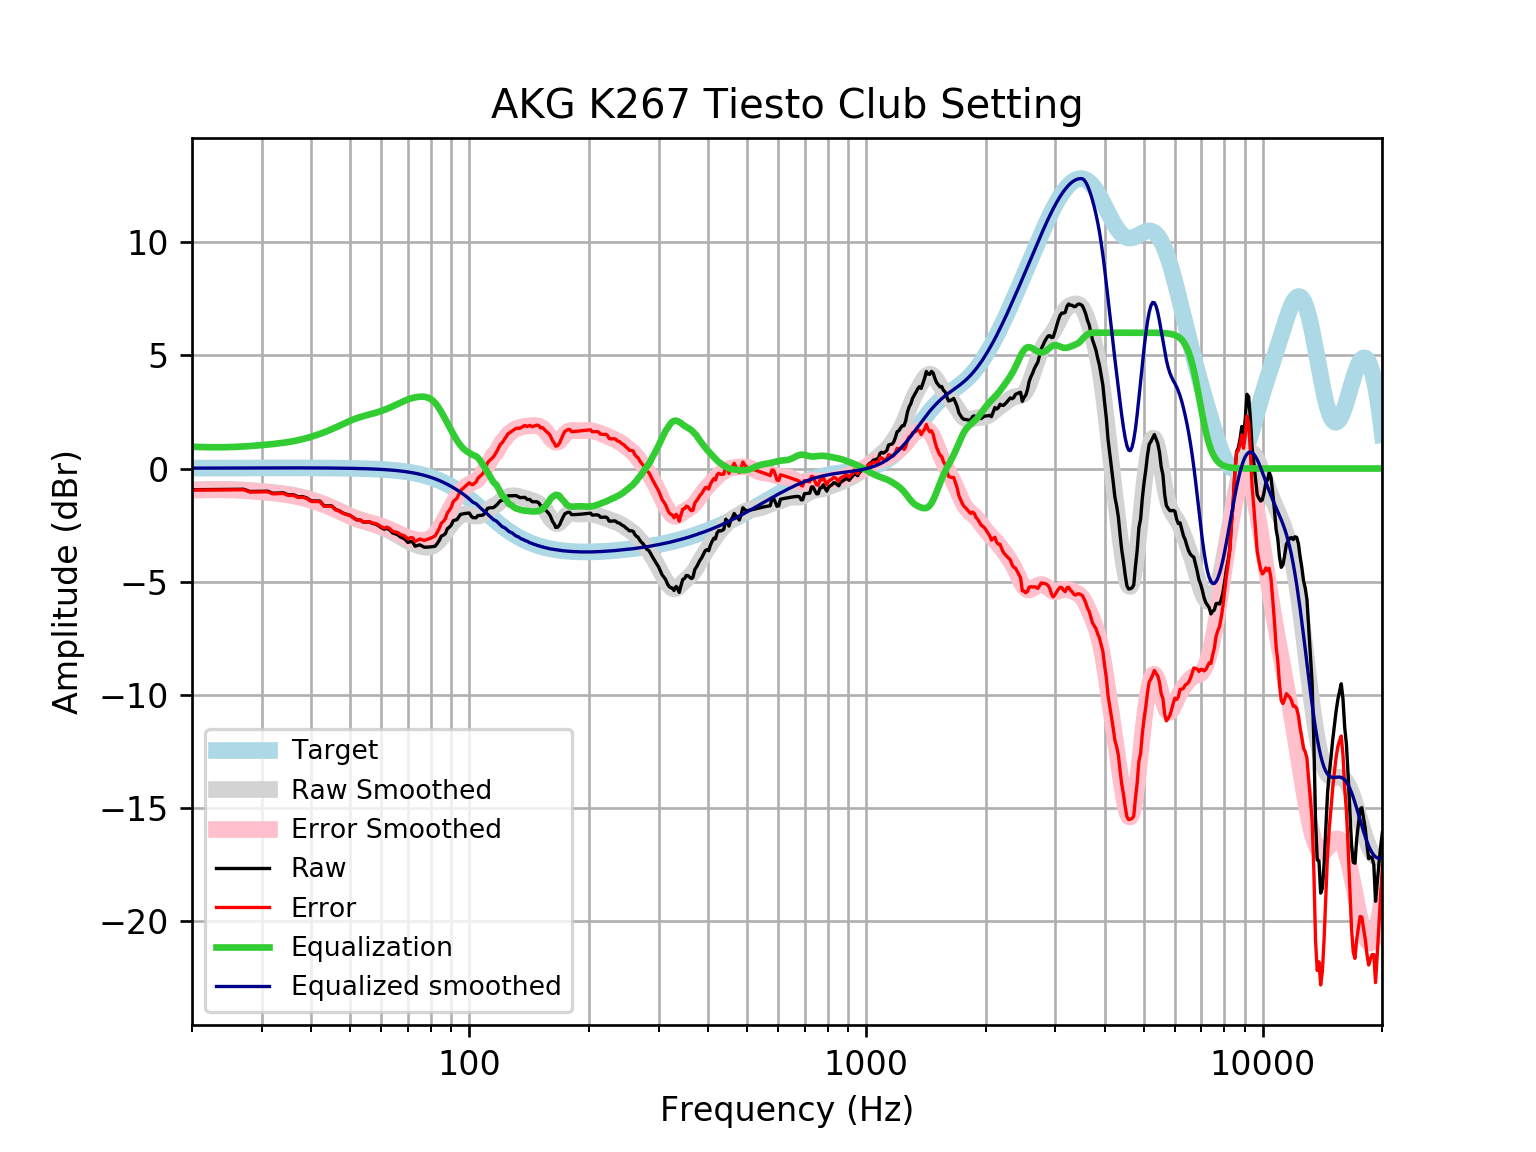

The data file committed next to this chart (first rows):
frequency, raw, error, smoothed, error_smoothed, equalization, equalized_raw, equalized_smoothed, target
20, -0.9366, -0.9531, -0.9448, -0.9613, 0.9613, 0.02466, 0.01646, 0.01648
21, -0.9327, -0.9504, -0.9311, -0.9487, 0.9487, 0.01596, 0.01765, 0.01765
22, -0.9291, -0.9479, -0.9221, -0.9409, 0.9409, 0.01177, 0.01877, 0.01876
23, -0.9257, -0.9456, -0.918, -0.9378, 0.9378, 0.01209, 0.01984, 0.01983
24, -0.9224, -0.9433, -0.9187, -0.9395, 0.9395, 0.01711, 0.02085, 0.02084
25, -0.9197, -0.9414, -0.9249, -0.9467, 0.9467, 0.02701, 0.02181, 0.02179
26, -0.9177, -0.9404, -0.9357, -0.9584, 0.9584, 0.04075, 0.02271, 0.02269
27, -0.9163, -0.9398, -0.9505, -0.9741, 0.9741, 0.05778, 0.02355, 0.02353
28, -1.015, -1.04, -0.9683, -0.9926, 0.9926, -0.02263, 0.02433, 0.02431
29, -1.012, -1.037, -0.9881, -1.013, 1.013, 0.0006981, 0.02504, 0.02502
30, -1.008, -1.033, -1.009, -1.035, 1.035, 0.02731, 0.02567, 0.02566
31, -1.001, -1.027, -1.032, -1.058, 1.058, 0.05703, 0.02623, 0.02622
32, -1.093, -1.12, -1.056, -1.082, 1.082, -0.011, 0.02668, 0.02668
33, -1.084, -1.111, -1.082, -1.109, 1.109, 0.02435, 0.02704, 0.02704
34, -1.075, -1.102, -1.111, -1.138, 1.138, 0.06288, 0.02728, 0.02728
35, -1.166, -1.194, -1.144, -1.171, 1.171, 0.00473, 0.0274, 0.0274
36, -1.157, -1.184, -1.181, -1.208, 1.208, 0.05161, 0.02739, 0.02739
37, -1.248, -1.276, -1.223, -1.251, 1.251, 0.002339, 0.02723, 0.02723
38, -1.24, -1.267, -1.271, -1.298, 1.298, 0.05724, 0.02691, 0.02692
39, -1.306, -1.333, -1.323, -1.349, 1.349, 0.04305, 0.02643, 0.02644
40, -1.433, -1.459, -1.379, -1.405, 1.405, -0.02837, 0.02578, 0.02579
41, -1.434, -1.459, -1.44, -1.465, 1.465, 0.03058, 0.02495, 0.02496
42, -1.438, -1.462, -1.504, -1.528, 1.528, 0.09047, 0.02393, 0.02393
43, -1.644, -1.666, -1.572, -1.595, 1.595, -0.04889, 0.02272, 0.02272
44, -1.648, -1.67, -1.643, -1.664, 1.664, 0.01575, 0.0213, 0.0213
45, -1.653, -1.672, -1.717, -1.736, 1.736, 0.08371, 0.01968, 0.01967
46, -1.807, -1.825, -1.793, -1.811, 1.811, 0.003369, 0.01785, 0.01783
47, -1.866, -1.882, -1.87, -1.886, 1.886, 0.01992, 0.01579, 0.01577
48, -1.967, -1.98, -1.947, -1.961, 1.961, -0.005756, 0.0135, 0.01347
49, -2.02, -2.031, -2.023, -2.034, 2.034, 0.01376, 0.01097, 0.01094
50, -2.066, -2.075, -2.094, -2.102, 2.102, 0.03552, 0.008186, 0.008144
51, -2.167, -2.173, -2.16, -2.165, 2.165, -0.002773, 0.005126, 0.00508
52, -2.268, -2.269, -2.219, -2.221, 2.221, -0.04685, 0.001774, 0.001724
53, -2.266, -2.264, -2.272, -2.27, 2.27, 0.003491, -0.001894, -0.001946
54, -2.365, -2.359, -2.319, -2.313, 2.313, -0.05261, -0.005905, -0.005958
55, -2.364, -2.354, -2.361, -2.351, 2.351, -0.01297, -0.01029, -0.01034
56, -2.363, -2.348, -2.402, -2.387, 2.387, 0.02355, -0.01508, -0.01514
57, -2.427, -2.406, -2.443, -2.422, 2.422, -0.004361, -0.02033, -0.02038
58, -2.454, -2.427, -2.485, -2.459, 2.459, 0.005555, -0.02607, -0.02611
59, -2.52, -2.487, -2.531, -2.498, 2.498, -0.02129, -0.03234, -0.03238
60, -2.616, -2.576, -2.58, -2.541, 2.541, -0.07458, -0.03921, -0.03925
61, -2.68, -2.633, -2.634, -2.587, 2.587, -0.09303, -0.04672, -0.04675
62, -2.646, -2.591, -2.691, -2.636, 2.636, -0.01031, -0.05494, -0.05496
63, -2.715, -2.651, -2.752, -2.688, 2.688, -0.02742, -0.06392, -0.06393
64, -2.841, -2.767, -2.815, -2.742, 2.742, -0.09925, -0.07372, -0.07373
65, -2.885, -2.801, -2.881, -2.797, 2.797, -0.08834, -0.0844, -0.08441
66, -2.928, -2.832, -2.948, -2.852, 2.852, -0.07578, -0.09604, -0.09603
67, -3.023, -2.914, -3.015, -2.907, 2.907, -0.116, -0.1087, -0.1087
68, -3.072, -2.95, -3.081, -2.959, 2.959, -0.1131, -0.1224, -0.1224
69, -3.142, -3.004, -3.144, -3.007, 3.007, -0.1346, -0.1372, -0.1372
70, -3.267, -3.114, -3.203, -3.05, 3.05, -0.2168, -0.1533, -0.1533
71, -3.226, -3.055, -3.258, -3.087, 3.087, -0.1382, -0.1706, -0.1706
72, -3.251, -3.062, -3.307, -3.118, 3.118, -0.1325, -0.1892, -0.1892
73, -3.433, -3.224, -3.352, -3.142, 3.142, -0.2907, -0.2092, -0.2092
74, -3.4, -3.169, -3.391, -3.16, 3.16, -0.2395, -0.2306, -0.2305
75, -3.37, -3.117, -3.425, -3.171, 3.171, -0.1989, -0.2535, -0.2534
76, -3.425, -3.148, -3.452, -3.174, 3.174, -0.2512, -0.2778, -0.2778
77, -3.478, -3.174, -3.472, -3.168, 3.168, -0.3097, -0.3037, -0.3037
78, -3.474, -3.143, -3.481, -3.149, 3.149, -0.3249, -0.3312, -0.3312
79, -3.47, -3.109, -3.476, -3.116, 3.116, -0.354, -0.3604, -0.3603
... 553 more rows
